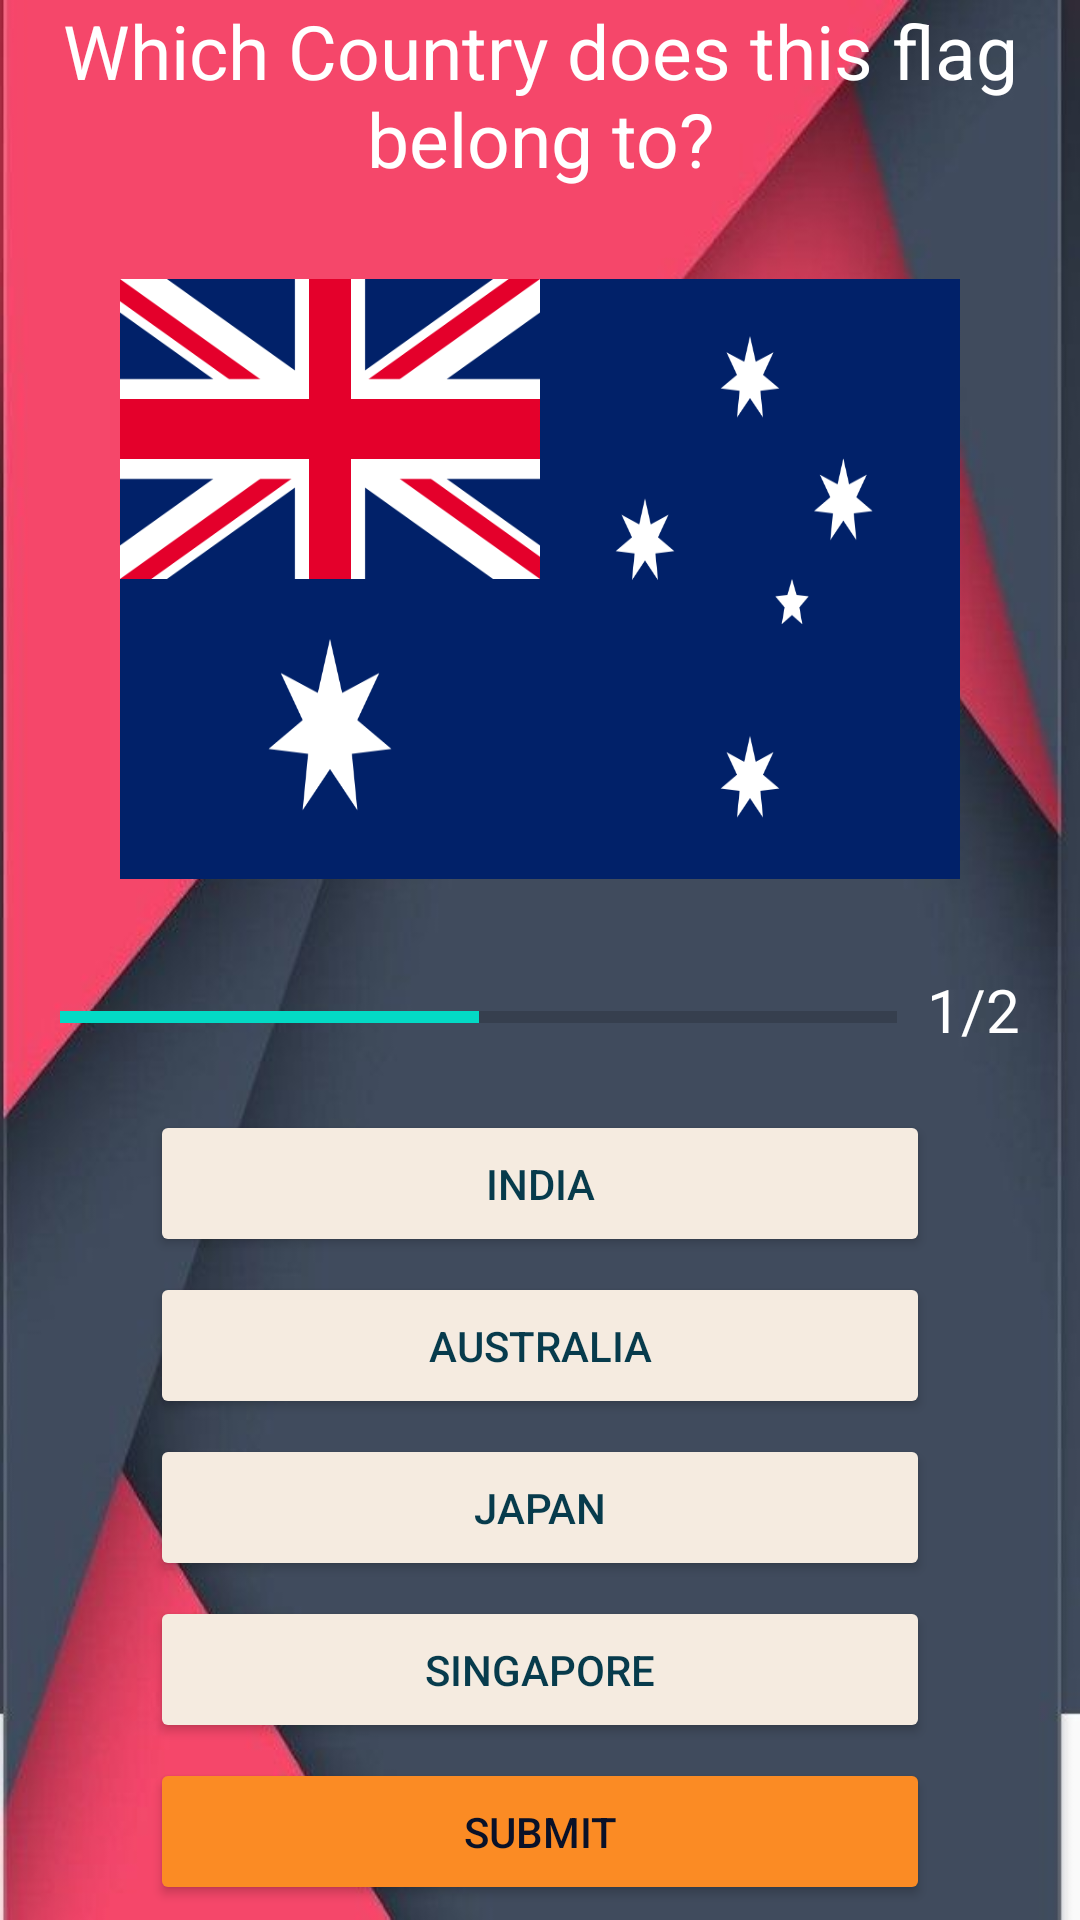

Produce the Android XML layout that renders to this screen, including the resource entries it uses.
<!-- AndroidManifest.xml: application theme Theme.EntryAnswerDemoPage -->
<!-- res/layout/activity_main2.xml -->
<?xml version="1.0" encoding="utf-8"?>
<ScrollView xmlns:android="http://schemas.android.com/apk/res/android"
    xmlns:app="http://schemas.android.com/apk/res-auto"
    xmlns:tools="http://schemas.android.com/tools"
    android:layout_width="match_parent"
    android:layout_height="match_parent"
    android:fillViewport="true"
    android:background="@drawable/img_1"
    tools:context=".MainActivity2">

    <LinearLayout
        android:layout_width="match_parent"
        android:layout_height="wrap_content"
        android:orientation="vertical"
        android:gravity="center"
        >
        <TextView
            android:layout_width="match_parent"
            android:layout_height="wrap_content"
            android:text="Which Country does this flag belong to?"
            android:textColor="@color/white"
            android:gravity="center"
            android:layout_marginLeft="20dp"
            android:layout_marginRight="20dp"
            android:textSize="25sp"
            />
        <ImageView
            android:layout_marginTop="30dp"
            android:layout_width="match_parent"
            android:layout_height="200dp"
            android:layout_marginLeft="40dp"
            android:layout_marginRight="40dp"
            android:background="@drawable/img_2"
            android:layout_marginBottom="10dp"
            />

        <LinearLayout
            android:layout_width="match_parent"
            android:layout_height="wrap_content"
            android:orientation="horizontal"
            android:padding="20dp"
            >

            <ProgressBar
                android:layout_marginTop="8dp"
                android:id="@+id/progressBar"
                style="?android:attr/progressBarStyleHorizontal"
                android:layout_width="wrap_content"
                android:layout_height="wrap_content"
                android:layout_weight="1"
                android:max="2"
                android:progress="1"
                android:layout_marginRight="10dp"
                />
            <TextView
                android:layout_width="wrap_content"
                android:layout_height="wrap_content"
                android:text="1/2"
                android:textSize="20sp"
                android:textColor="@color/white"
                />

        </LinearLayout>

        <Button
            android:id="@+id/OptionA"
            android:layout_width="match_parent"
            android:layout_height="wrap_content"
            android:layout_marginLeft="50dp"
            android:layout_marginRight="50dp"
            android:layout_marginBottom="5dp"
            android:backgroundTint="#f5ebe0"
            android:padding="15dp"
            android:text="INDIA"
            android:textColor="#073b4c"
            app:cornerRadius="5dp" />

        <Button
            android:id="@+id/OptionB"
            android:layout_width="match_parent"
            android:layout_height="wrap_content"
            android:layout_marginLeft="50dp"
            android:layout_marginRight="50dp"
            android:layout_marginBottom="5dp"
            android:backgroundTint="#f5ebe0"
            android:padding="15dp"
            android:text="AUSTRALIA"
            android:textColor="#073b4c"
            app:cornerRadius="5dp" />

        <Button
            android:id="@+id/OptionC"
            android:layout_width="match_parent"
            android:layout_height="wrap_content"
            android:layout_marginLeft="50dp"
            android:layout_marginRight="50dp"
            android:layout_marginBottom="5dp"
            android:backgroundTint="#f5ebe0"
            android:padding="15dp"
            android:text="JAPAN"
            android:textColor="#073b4c"
            app:cornerRadius="5dp" />

        <Button
            android:id="@+id/OptionD"
            android:layout_width="match_parent"
            android:layout_height="wrap_content"
            android:layout_marginLeft="50dp"
            android:layout_marginRight="50dp"
            android:layout_marginBottom="5dp"
            android:backgroundTint="#f5ebe0"
            android:padding="15dp"
            android:text="SINGAPORE"
            android:textColor="#073b4c"
            app:cornerRadius="5dp" />

        <Button
            android:id="@+id/Submit"
            android:layout_width="match_parent"
            android:layout_height="wrap_content"
            android:layout_marginLeft="50dp"
            android:layout_marginRight="50dp"
            android:layout_marginBottom="5dp"
            android:backgroundTint="#fb8b24"
            android:padding="15dp"
            android:text="SUBMIT"
            android:textColor="#0a1128"
            app:cornerRadius="5dp" />
    </LinearLayout>

</ScrollView>
<!-- resources referenced by this layout -->
<resources>
  <color name="white">#FFFFFFFF</color>
  <!-- drawable img_1: png bitmap (drawable, 237792 bytes) -->
  <!-- drawable img_2: png bitmap (drawable, 27329 bytes) -->
  <style name="Theme.EntryAnswerDemoPage" parent="Theme.MaterialComponents.DayNight.NoActionBar">
          
          <item name="colorPrimary">@color/purple_500</item>
          <item name="colorPrimaryVariant">@color/purple_700</item>
          <item name="colorOnPrimary">@color/white</item>
          
          <item name="colorSecondary">@color/teal_200</item>
          <item name="colorSecondaryVariant">@color/teal_700</item>
          <item name="colorOnSecondary">@color/black</item>
          
          <item name="android:statusBarColor" tools:targetApi="l">?attr/colorPrimaryVariant</item>
          
      </style>
  <color name="purple_500">#FF6200EE</color>
  <color name="purple_700">#FF3700B3</color>
  <color name="teal_200">#FF03DAC5</color>
  <color name="teal_700">#FF018786</color>
  <color name="black">#FF000000</color>
</resources>
